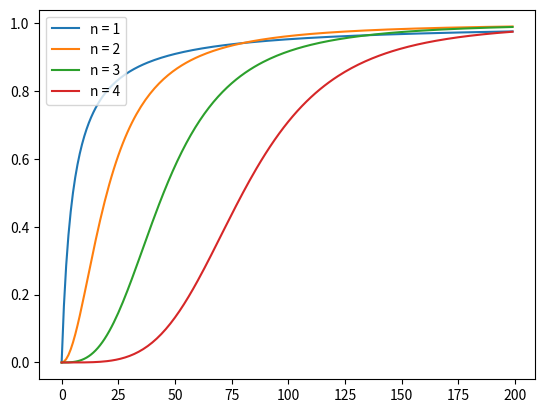

This chart was generated by the following Python code:
'''
Ingalls 2013 Mathematical Modelling in Systems Biology

Cooperativity
Network  3.16,   p.49
Figure 3.10,    p.62

'''
from argparse import ArgumentParser
import matplotlib.pyplot as plt
import numpy as np

def HillFunction(X, K, n):
    return X**n / (K**n + X**n)

class FNetwork():
    def __init__(self, Inn=4):
        # Constants
        self.n = Inn   # range of integers tested

        # Dataset
        self.Data_X = None
        self.Data_Y = None
        self.Dataset = list()

    def ReinitializeData(self):
        self.Data_X = list()
        self.Data_Y = list()

    def AppendData(self, X, Y):
        self.Data_X.append(X)
        self.Data_Y.append(Y)

    def Model(self, n, XRange):
        for i in range(XRange):
            X = i
            Y = HillFunction(X, (n ** 2) * 5, n)
            self.AppendData(X, Y)

    def Run(self, XRange=200):

        for n in range(self.n):

            self.ReinitializeData()
            self.Model(n+1, XRange)
            self.Dataset.append([self.Data_X, self.Data_Y])

    def PlotData(self):
        # Dynamics
        for n, [X, Y] in enumerate(self.Dataset):


            plt.plot(X, Y, label="n = %s" % str(n+1))
            # plt.plot(np.log(X), Y, label="n = %s" % str(n+1))
            # plt.set_title('Hill functions')
            # plt.set_xlabel('X: Ligand concentration (a.u.)')
            # plt.set_ylabel('Y: Fraction of Bound Protein')
            plt.legend(loc='upper left')
            plt.grid()

        plt.show()

def main():
    Network = FNetwork()
    Network.Run()
    Network.PlotData()

if __name__ == '__main__':

    main()
